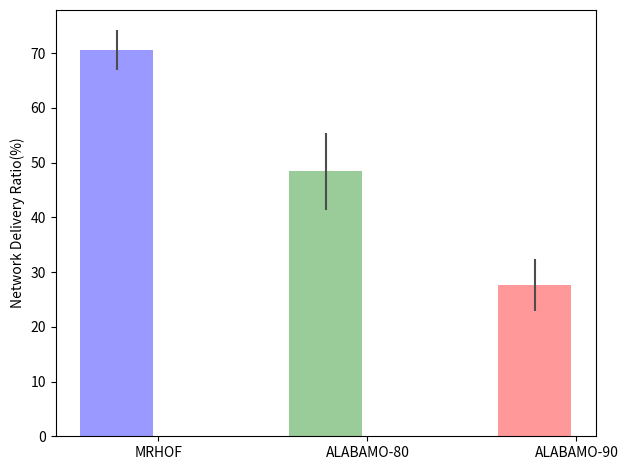
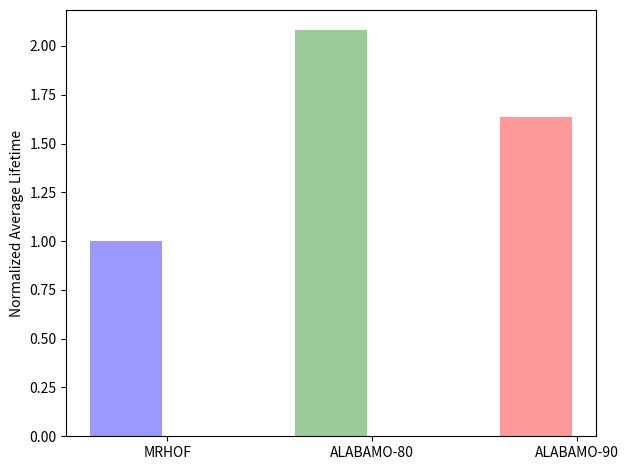

The matplotlib source for these figures, in order:
# -*- coding: utf-8 -*-
"""
Created on Mon Dec  7 17:00:09 2015
@author: bruno
"""

"""
Bar chart demo with pairs of bars grouped for easy comparison.
"""
import numpy as np
import matplotlib
matplotlib.use('Agg')
import matplotlib.pyplot as plt


def pdr_graph():
    n_groups = 3
    
    normal = (70.56, 0, 0 )
    std_normal = (3.64,0,0)
    
    balanced_80 = (0,  48.43, 0)
    std_balanced_80 = (0, 7.03, 0)
    
    balanced_90 = (0, 0, 27.61)
    std_balanced_90 = (0,0,4.77)
    

    fig, ax = plt.subplots()
    
    index = np.arange(n_groups)
    bar_width = 0.35
    
    opacity = 0.4
    error_config = {'ecolor': '0.3'}
    
    rects1 = plt.bar(index, normal, bar_width,
                     alpha=opacity,
                     color='b',
                     yerr=std_normal,
                     error_kw=error_config,
                     label='MRHOF')
    
    rects2 = plt.bar(index, balanced_80, bar_width,
                     alpha=opacity,
                     color='g',
                     yerr=std_balanced_80,
                     error_kw=error_config,
                     label='ALABAMO-80')
    
    
    rects3 = plt.bar(index, balanced_90, bar_width,
                     alpha=opacity,
                     color='r',
                     yerr=std_balanced_90,
                     error_kw=error_config,
                     label='ALABAMO-90')

    
    

    plt.ylabel('Network Delivery Ratio(%)')
    #plt.xticks(index + bar_width, ('MHROF', 'CMST','Balanced 80', 'Balanced 90'))
    plt.xticks(index + 0.2, ('MRHOF','ALABAMO-80', 'ALABAMO-90'))
    #plt.legend(bbox_to_anchor=(1.4, 1))
    
    plt.tight_layout()
    plt.savefig('pdr_bar.eps', format='eps')

def lifetime_graph():
    
    great_value = 34.72
    n_groups = 3
    
    normal = (great_value/34.72, 0, 0)
    std_normal = (0,0,0)
    
    balanced_80 = (0, great_value/16.69, 0)
    std_balanced_80 = (0, 0, 0)
    
    balanced_90 = (0, 0, great_value/21.21)
    std_balanced_90 = (0,0, 0)
  
  
    fig, ax = plt.subplots()
    
    index = np.arange(n_groups)
    bar_width = 0.35
    
    opacity = 0.4
    error_config = {'ecolor': '0.3'}
    
    rects1 = plt.bar(index, normal, bar_width,
                     alpha=opacity,
                     color='b',
                     yerr=std_normal,
                     error_kw=error_config,
                     label='MRHOF')
    
    
    rects2 = plt.bar(index, balanced_80, bar_width,
                     alpha=opacity,
                     color='g',
                     yerr=std_balanced_80,
                     error_kw=error_config,
                     label='ALABAMO-80')
    
    
    rects3 = plt.bar(index, balanced_90, bar_width,
                     alpha=opacity,
                     color='r',
                     yerr=std_balanced_90,
                     error_kw=error_config,
                     label='ALABAMO-90')

    
    
    plt.ylabel('Normalized Average Lifetime')
    plt.xticks(index + 0.2, ('MRHOF','ALABAMO-80', 'ALABAMO-90'))
    #plt.legend(bbox_to_anchor=(1.4, 1))
    plt.tight_layout()
   
    plt.savefig('lifetime_bar.eps', format='eps')


def lin_graph():
    x = [27.61, 48.43,70.56]
    y = [1.62,2.01,1] # 10, not 9, so the fit isn't perfect
    
    fit = np.polyfit(x,y,1)
    fit_fn = np.poly1d(fit) 
    # fit_fn is now a function which takes in x and returns an estimate for y
    
    plt.plot(x,y,'ro',x, fit_fn(x), '--k')
    plt.xlim(0, 90)
    plt.ylim(0, 3)
   
pdr_graph()
lifetime_graph()
